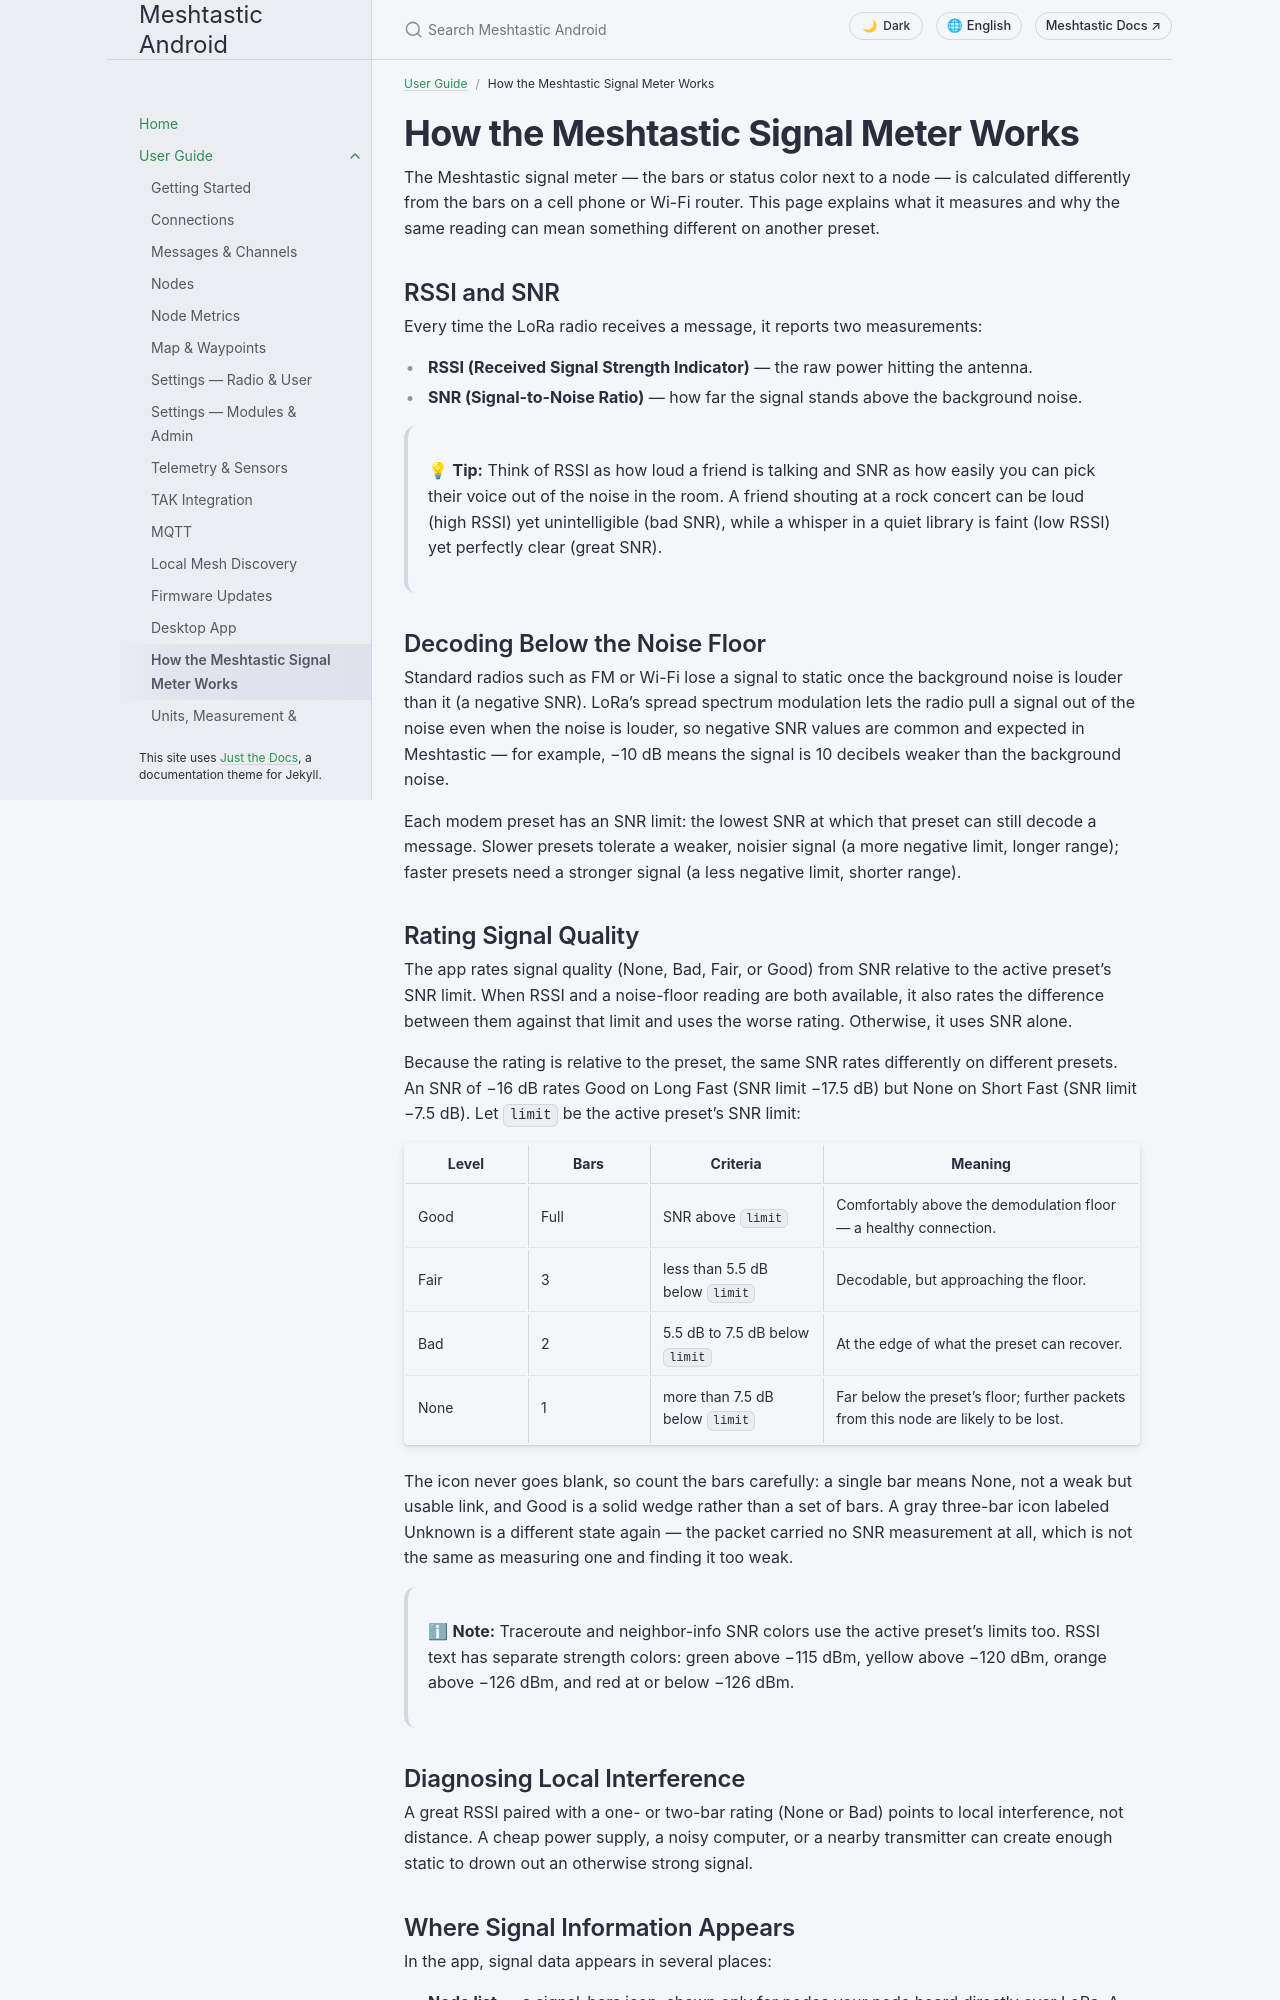

repository: meshtastic/Meshtastic-Android · page: v2.8.5/en/user/signal-meter.html · generator: jekyll

---
title: How the Meshtastic Signal Meter Works
parent: User Guide
nav_order: 15
last_updated: 2026-10-21
description: How the signal meter rates quality from SNR relative to the LoRa modem preset — spread spectrum, presets, and what the bars really mean.
aliases:
  - signal
  - signal-meter
  - snr
  - rssi
---

# How the Meshtastic Signal Meter Works

The Meshtastic signal meter — the bars or status color next to a node — is calculated differently from the bars on a cell phone or Wi-Fi router. This page explains what it measures and why the same reading can mean something different on another preset.

## RSSI and SNR

Every time the LoRa radio receives a message, it reports two measurements:

- **RSSI (Received Signal Strength Indicator)** — the raw power hitting the antenna.
- **SNR (Signal-to-Noise Ratio)** — how far the signal stands above the background noise.

> 💡 **Tip:** Think of RSSI as how loud a friend is talking and SNR as how easily you can pick their voice out of the noise in the room. A friend shouting at a rock concert can be loud (high RSSI) yet unintelligible (bad SNR), while a whisper in a quiet library is faint (low RSSI) yet perfectly clear (great SNR).

## Decoding Below the Noise Floor

Standard radios such as FM or Wi-Fi lose a signal to static once the background noise is louder than it (a negative SNR). LoRa's spread spectrum modulation lets the radio pull a signal out of the noise even when the noise is louder, so negative SNR values are common and expected in Meshtastic — for example, −10 dB means the signal is 10 decibels weaker than the background noise.

Each modem preset has an SNR limit: the lowest SNR at which that preset can still decode a message. Slower presets tolerate a weaker, noisier signal (a more negative limit, longer range); faster presets need a stronger signal (a less negative limit, shorter range).

## Rating Signal Quality

The app rates signal quality (None, Bad, Fair, or Good) from SNR relative to the active preset's SNR limit. When RSSI and a noise-floor reading are both available, it also rates the difference between them against that limit and uses the worse rating. Otherwise, it uses SNR alone.

Because the rating is relative to the preset, the same SNR rates differently on different presets. An SNR of −16 dB rates Good on Long Fast (SNR limit −17.5 dB) but None on Short Fast (SNR limit −7.5 dB). Let `limit` be the active preset's SNR limit:

| Level | Bars | Criteria | Meaning |
|-------|------|----------|---------|
| Good | Full | SNR above `limit` | Comfortably above the demodulation floor — a healthy connection. |
| Fair | 3 | less than 5.5 dB below `limit` | Decodable, but approaching the floor. |
| Bad | 2 | 5.5 dB to 7.5 dB below `limit` | At the edge of what the preset can recover. |
| None | 1 | more than 7.5 dB below `limit` | Far below the preset's floor; further packets from this node are likely to be lost. |

The icon never goes blank, so count the bars carefully: a single bar means None, not a weak but usable link, and Good is a solid wedge rather than a set of bars. A gray three-bar icon labeled Unknown is a different state again — the packet carried no SNR measurement at all, which is not the same as measuring one and finding it too weak.

> ℹ **Note:** Traceroute and neighbor-info SNR colors use the active preset's limits too. RSSI text has separate strength colors: green above −115 dBm, yellow above −120 dBm, orange above −126 dBm, and red at or below −126 dBm.
